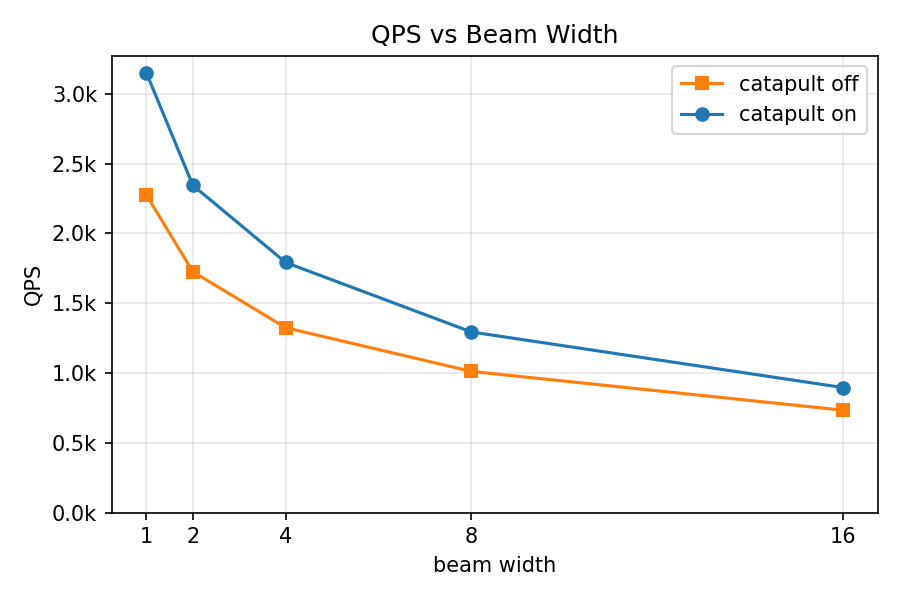

The table this chart was drawn from, first rows:
catapult, beam_width, avg_qps
off, 1, 2274
off, 2, 1725
off, 4, 1324
off, 8, 1011
off, 16, 733.6
on, 1, 3149
on, 2, 2344
on, 4, 1791
on, 8, 1294
on, 16, 895.7
